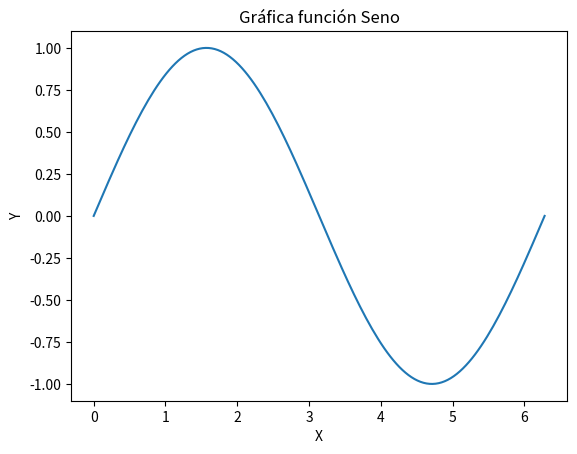

The matplotlib source for this figure:
import numpy as np
import matplotlib.pyplot as plt

x = np.linspace(0,2*np.pi,150)
y = np.sin(x)

plt.figure()
plt.plot(x,y)
plt.title("Gráfica función Seno")
plt.xlabel("X")
plt.ylabel("Y")
plt.savefig("grafica_seno.png")
    
    
    
    
    
    